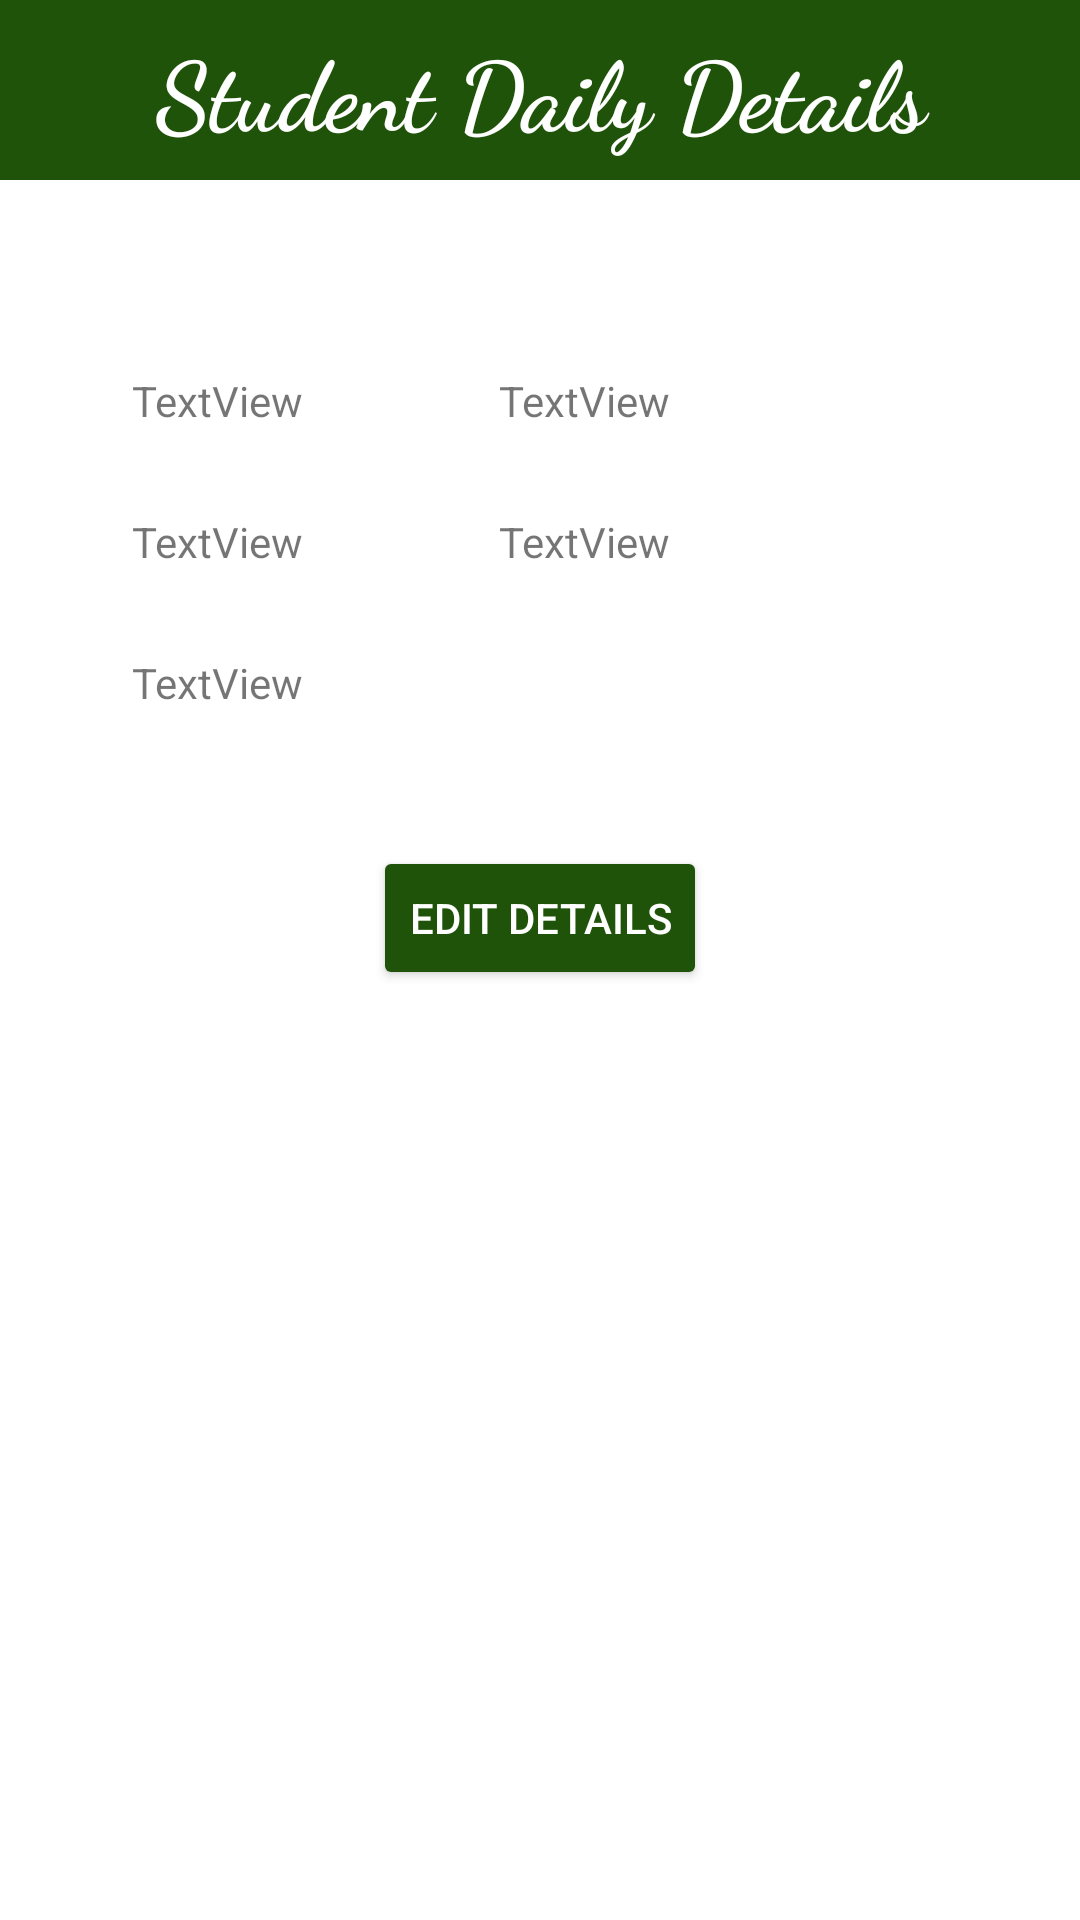

This screen was rendered from an Android layout file. Write that file and the resources it references.
<!-- AndroidManifest.xml: application theme Theme.HIfzApp -->
<!-- res/layout/activity_details_page.xml -->
<?xml version="1.0" encoding="utf-8"?>
<androidx.constraintlayout.widget.ConstraintLayout xmlns:android="http://schemas.android.com/apk/res/android"
    xmlns:app="http://schemas.android.com/apk/res-auto"
    xmlns:tools="http://schemas.android.com/tools"
    android:layout_width="match_parent"
    android:layout_height="match_parent"
    tools:context=".Details_Page">



    <TextView
        android:id="@+id/Roll"
        android:layout_width="wrap_content"
        android:layout_height="wrap_content"
        android:layout_marginTop="124dp"
        android:text="TextView"
        app:layout_constraintEnd_toEndOf="parent"
        app:layout_constraintHorizontal_bias="0.549"
        app:layout_constraintStart_toStartOf="parent"
        app:layout_constraintTop_toTopOf="parent" />

    <TextView
        android:id="@+id/Ayat"
        android:layout_width="wrap_content"
        android:layout_height="wrap_content"
        android:layout_marginStart="44dp"
        android:layout_marginTop="64dp"
        android:text="TextView"
        app:layout_constraintStart_toStartOf="parent"
        app:layout_constraintTop_toBottomOf="@+id/textView" />

    <TextView
        android:id="@+id/Sabqi"
        android:layout_width="wrap_content"
        android:layout_height="wrap_content"
        android:layout_marginTop="28dp"
        android:text="TextView"
        app:layout_constraintEnd_toEndOf="parent"
        app:layout_constraintHorizontal_bias="0.549"
        app:layout_constraintStart_toStartOf="parent"
        app:layout_constraintTop_toBottomOf="@+id/Roll" />

    <TextView
        android:id="@+id/Manzil"
        android:layout_width="wrap_content"
        android:layout_height="wrap_content"
        android:layout_marginStart="44dp"
        android:layout_marginTop="28dp"
        android:text="TextView"
        app:layout_constraintStart_toStartOf="parent"
        app:layout_constraintTop_toBottomOf="@+id/Ayat" />

    <Button
        android:id="@+id/editbutton"
        android:layout_width="wrap_content"
        android:layout_height="wrap_content"
        android:layout_marginTop="92dp"
        android:text="Edit Details"
        android:textColor="@color/white"
        android:backgroundTint="#1F5309"
        app:layout_constraintEnd_toEndOf="parent"
        app:layout_constraintStart_toStartOf="parent"
        app:layout_constraintTop_toBottomOf="@+id/Sabqi" />

    <TextView
        android:id="@+id/textView"
        android:layout_width="match_parent"
        android:layout_height="60dp"

        android:background="#1F5309"
        android:fontFamily="cursive"
        android:gravity="center"
        android:text="Student Daily Details"
        android:textColor="#FFFFFF"
        android:textSize="32dp"
        android:textStyle="bold"
        app:layout_constraintEnd_toEndOf="parent"

        app:layout_constraintStart_toStartOf="parent"
        app:layout_constraintTop_toTopOf="parent" />

    <TextView
        android:id="@+id/surah"
        android:layout_width="wrap_content"
        android:layout_height="wrap_content"
        android:layout_marginStart="44dp"
        android:layout_marginTop="28dp"
        android:text="TextView"

        app:layout_constraintStart_toStartOf="parent"
        app:layout_constraintTop_toBottomOf="@+id/Manzil" />
</androidx.constraintlayout.widget.ConstraintLayout>
<!-- resources referenced by this layout -->
<resources>
  <style name="Theme.HIfzApp" parent="Theme.MaterialComponents.DayNight.DarkActionBar">
          
          <item name="colorPrimary">@color/purple_500</item>
          <item name="colorPrimaryVariant">@color/purple_700</item>
          <item name="colorOnPrimary">@color/white</item>
          
          <item name="colorSecondary">@color/teal_200</item>
          <item name="colorSecondaryVariant">@color/teal_700</item>
          <item name="colorOnSecondary">@color/black</item>
          
          <item name="android:statusBarColor">?attr/colorPrimaryVariant</item>
          
      </style>
  <!-- not gathered from this repository: default colours our renderer supplied (Android Studio template values) -->
  <color name="purple_500">#FF6200EE</color>
  <color name="purple_700">#FF3700B3</color>
  <color name="teal_200">#FF03DAC5</color>
  <color name="teal_700">#FF018786</color>
  <color name="black">#FF000000</color>
  <color name="white">#FFFFFFFF</color>
</resources>
